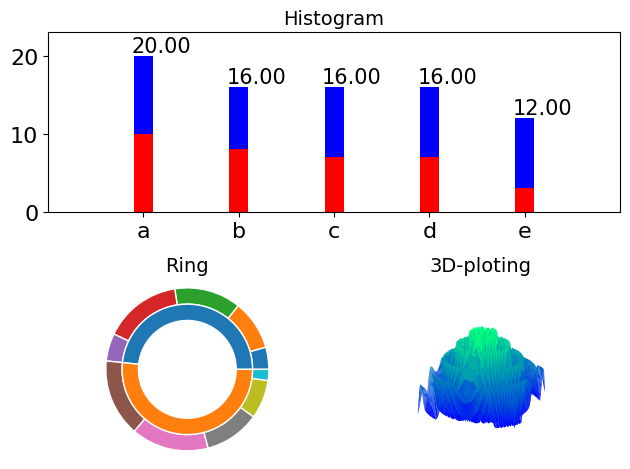

This figure's Python source:
import matplotlib.pyplot
import random
import numpy

def Hammingcode(m):
    k=1
    while(True):
        ri=pow(2,k)
        le=m+1+k
        if(ri>=le):
            res=k
            break
        k+=1
    return res

def F(x):
    d=len(x)
    s=0
    for i in range(d):
        s+=x[i]**2
    m1=1+numpy.cos(12*s**0.5)
    m2=0.5*s+2
    res=m1/m2
    return res

a=Hammingcode(16)
print(a)

f=matplotlib.pyplot.figure()
f1=f.add_subplot(2,1,1)
f2=f.add_subplot(2,2,3)
f3=f.add_subplot(2,2,4,projection="3d")

matplotlib.pyplot.sca(f1)
ax1=matplotlib.pyplot.gca()

x=list(range(2,12,2))
a=[random.randint(2,10) for i in range(5)]
b=[random.randint(5,10) for i in range(5)]

c=[a[i]+b[i] for i in range(5)]

matplotlib.pyplot.bar(x,a,width=0.4,facecolor="#ff0000")
matplotlib.pyplot.bar(x,b,bottom=a,width=0.4,facecolor="#0000ff")

x_tick1=ax1.get_xticklabels()
[n.set_fontname("Times New Roman") for n in x_tick1]
y_tick1=ax1.get_yticklabels()
[n.set_fontname('Times New Roman') for n in y_tick1]

for i in range(5):
    matplotlib.pyplot.text(x[i]-0.25,a[i]+b[i]+0.5,str(format(a[i]+b[i],"0.2f")),fontdict={"family":"Times New Roman","size":15})

matplotlib.pyplot.title("Histogram", fontdict={"family":"Times New Roman","size": 14})
matplotlib.pyplot.xticks([2,4,6,8,10],list("abcde"))
matplotlib.pyplot.tick_params(labelsize=16)
matplotlib.pyplot.axis([0,12,0,max(c)+3])

matplotlib.pyplot.sca(f2)
ax2=matplotlib.pyplot.gca()
gg=numpy.random.randint(2,15,size=(2,5))
gg1=gg.flatten()
matplotlib.pyplot.pie(gg1,radius=1,wedgeprops={"width":0.2,"edgecolor":"w"})
gg2=gg.sum(axis=1)
matplotlib.pyplot.pie(gg2,radius=0.8,wedgeprops={"width":0.2,"edgecolor":"w"})
matplotlib.pyplot.axis("equal")
matplotlib.pyplot.title("Ring",fontdict={"family":"Times New Roman","size":14})

matplotlib.pyplot.sca(f3)
p=numpy.linspace(-2,2,100)
x,y=numpy.meshgrid(p,p)
z=numpy.zeros(shape=(100,100))
for i in range(100):
    for j in range(100):
        z[i,j]=F([x[i,j],y[i,j]])
f3.plot_surface(x,y,z,cmap=matplotlib.pyplot.get_cmap("winter"))
f3.view_init(20,20)
matplotlib.pyplot.title("3D-ploting",fontdict={"family":"Times New Roman","size":14})
matplotlib.pyplot.axis("off")

matplotlib.pyplot.tight_layout()
matplotlib.pyplot.show()